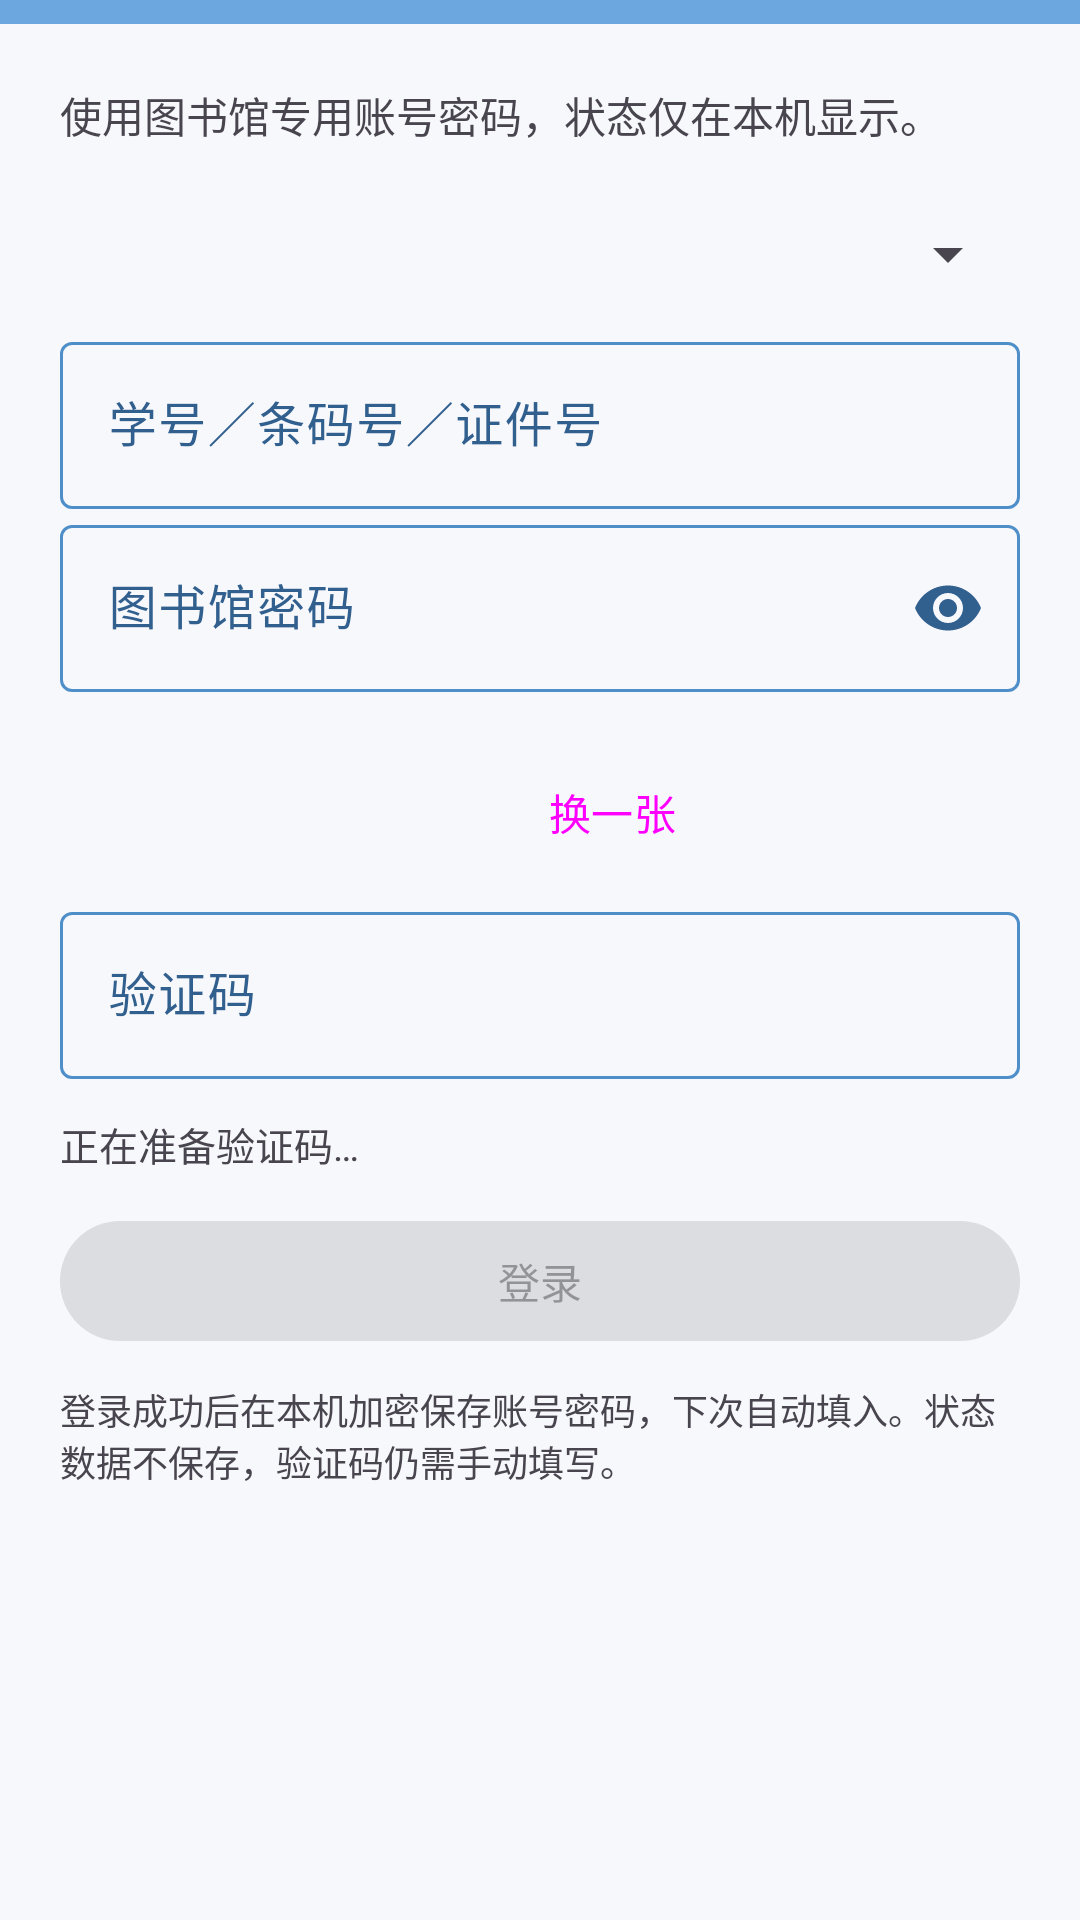

Android layout source for this screen:
<!-- AndroidManifest.xml: activity theme Theme.ClassScheMobile.BluePage -->
<!-- res/layout/activity_library_login.xml -->
<?xml version="1.0" encoding="utf-8"?>
<LinearLayout xmlns:android="http://schemas.android.com/apk/res/android" xmlns:app="http://schemas.android.com/apk/res-auto" android:layout_width="match_parent" android:layout_height="match_parent" android:orientation="vertical" android:background="@color/surface">
<com.google.android.material.appbar.MaterialToolbar android:id="@+id/toolbar" android:layout_width="match_parent" android:layout_height="wrap_content" android:minHeight="0dp" android:paddingTop="4dp" android:paddingBottom="4dp" android:background="@color/sky_top" android:theme="@style/ThemeOverlay.Material3.Dark.ActionBar" app:titleCentered="true" app:popupTheme="@style/ThemeOverlay.ClassSche.Popup" />
<ScrollView android:layout_width="match_parent" android:layout_height="0dp" android:layout_weight="1" android:fillViewport="true"><LinearLayout android:layout_width="match_parent" android:layout_height="wrap_content" android:orientation="vertical" android:padding="20dp">
<TextView android:layout_width="match_parent" android:layout_height="wrap_content" android:text="使用图书馆专用账号密码，状态仅在本机显示。" android:textSize="14sp" android:paddingBottom="12dp" />
<Spinner android:id="@+id/libraryLoginType" android:layout_width="match_parent" android:layout_height="48dp" android:saveEnabled="false" />
<com.google.android.material.textfield.TextInputLayout android:layout_width="match_parent" android:layout_height="wrap_content" android:hint="学号／条码号／证件号"><com.google.android.material.textfield.TextInputEditText android:id="@+id/libraryUsername" android:layout_width="match_parent" android:layout_height="wrap_content" android:inputType="textNoSuggestions" android:singleLine="true" android:saveEnabled="false" android:importantForAutofill="no" /></com.google.android.material.textfield.TextInputLayout>
<com.google.android.material.textfield.TextInputLayout android:layout_width="match_parent" android:layout_height="wrap_content" android:id="@+id/libraryPasswordLayout" android:hint="图书馆密码" app:placeholderText="默认密码为身份证后六位" app:endIconMode="password_toggle"><com.google.android.material.textfield.TextInputEditText android:id="@+id/libraryPassword" android:layout_width="match_parent" android:layout_height="wrap_content" android:inputType="textPassword" android:saveEnabled="false" android:importantForAutofill="no" /></com.google.android.material.textfield.TextInputLayout>
<LinearLayout android:layout_width="match_parent" android:layout_height="wrap_content" android:orientation="horizontal" android:gravity="center_vertical" android:paddingTop="12dp"><ImageView android:id="@+id/libraryCaptchaImage" android:layout_width="140dp" android:layout_height="56dp" android:adjustViewBounds="true" android:scaleType="fitCenter" android:contentDescription="图形验证码，请手动输入" /><Button android:id="@+id/libraryRefreshCaptcha" style="@style/Widget.Material3.Button.TextButton" android:layout_width="wrap_content" android:layout_height="48dp" android:text="换一张" /></LinearLayout>
<com.google.android.material.textfield.TextInputLayout android:layout_width="match_parent" android:layout_height="wrap_content" android:hint="验证码"><com.google.android.material.textfield.TextInputEditText android:id="@+id/libraryCaptcha" android:layout_width="match_parent" android:layout_height="wrap_content" android:inputType="textNoSuggestions" android:singleLine="true" android:saveEnabled="false" android:importantForAutofill="no" /></com.google.android.material.textfield.TextInputLayout>
<TextView android:id="@+id/libraryLoginStatus" android:layout_width="match_parent" android:layout_height="wrap_content" android:paddingTop="12dp" android:paddingBottom="12dp" android:text="正在准备验证码…" android:textSize="13sp" />
<com.google.android.material.button.MaterialButton android:id="@+id/librarySubmit" android:layout_width="match_parent" android:layout_height="wrap_content" android:minHeight="48dp" android:text="登录" android:enabled="false" />
<TextView android:layout_width="match_parent" android:layout_height="wrap_content" android:paddingTop="10dp" android:textSize="12sp" android:text="登录成功后在本机加密保存账号密码，下次自动填入。状态数据不保存，验证码仍需手动填写。" />
</LinearLayout></ScrollView>
<WebView android:id="@+id/libraryLoginWebView" android:layout_width="match_parent" android:layout_height="1dp" android:visibility="invisible" android:importantForAutofill="noExcludeDescendants" />
</LinearLayout>
<!-- resources referenced by this layout -->
<resources>
  <color name="sky_top">#6CA7E0</color>
  <color name="surface">#F7F8FC</color>
  <style name="ThemeOverlay.ClassSche.Popup" parent="ThemeOverlay.AppCompat.Light">
          <item name="android:colorBackground">#FFFFFF</item>
          <item name="android:textColorPrimary">#526B84</item>
          <item name="android:textColorSecondary">#8193A7</item>
          <item name="colorAccent">@color/login_blue</item>
          <item name="colorControlActivated">@color/login_blue</item>
      </style>
  <style name="Theme.ClassScheMobile.BluePage" parent="Theme.ClassScheMobile" />
  <color name="login_blue">#4F8FC9</color>
  <style name="Theme.ClassScheMobile" parent="Theme.Material3.Light.NoActionBar">
          <item name="android:statusBarColor">@color/sky_top</item>
          <item name="android:navigationBarColor">@color/sky_bottom</item>
          <item name="colorSurface">@color/surface</item>
          <item name="colorPrimary">@color/login_blue</item>
          <item name="colorOnPrimary">@android:color/white</item>
          <item name="colorPrimaryContainer">@color/login_blue_light</item>
          <item name="colorOnPrimaryContainer">@color/login_blue_dark</item>
          <item name="colorSecondary">@color/login_blue</item>
          <item name="colorSecondaryContainer">@color/login_blue_light</item>
          <item name="colorOnSecondaryContainer">@color/login_blue_dark</item>
          <item name="colorOutline">@color/login_blue</item>
          <item name="colorOnSurfaceVariant">@color/login_blue_dark</item>
          <item name="colorControlActivated">@color/login_blue</item>
          <item name="colorAccent">@color/login_blue</item>
          <item name="android:colorAccent">@color/login_blue</item>
          <item name="android:windowLightStatusBar">false</item>
          <item name="android:windowLightNavigationBar" tools:targetApi="o_mr1">false</item>
      </style>
  <color name="sky_bottom">#79AFE6</color>
  <color name="login_blue_light">#EAF4FF</color>
  <color name="login_blue_dark">#315F8E</color>
</resources>
